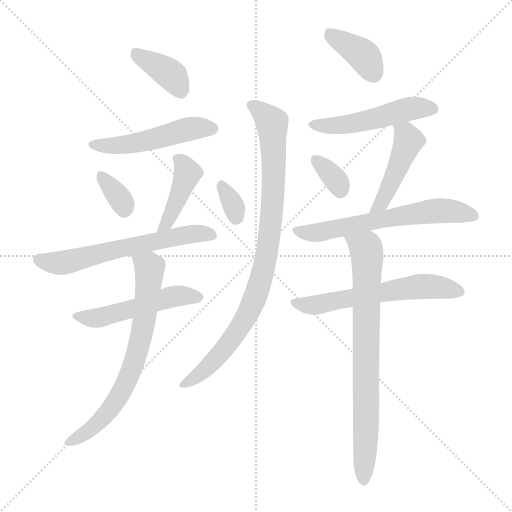
t = 0.00 s
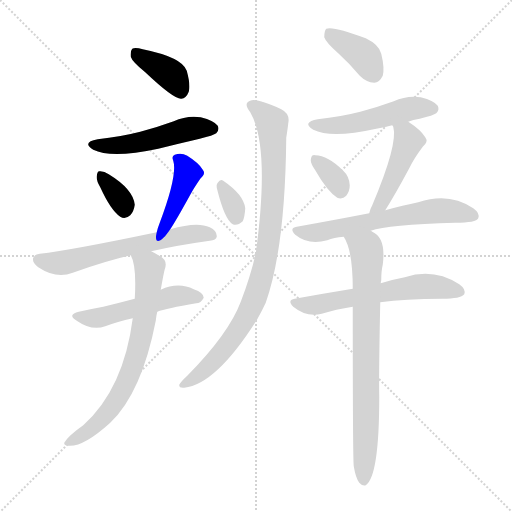
t = 2.15 s
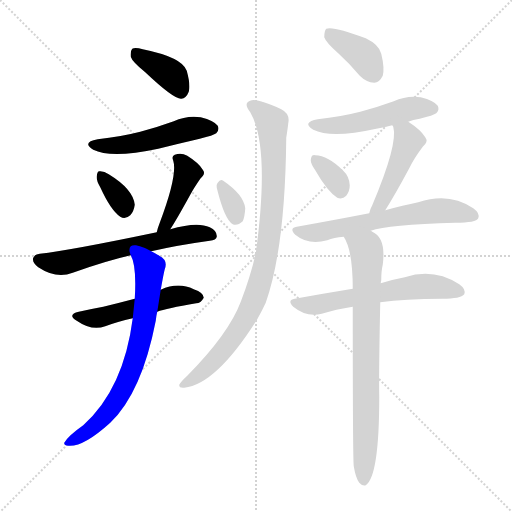
t = 4.31 s
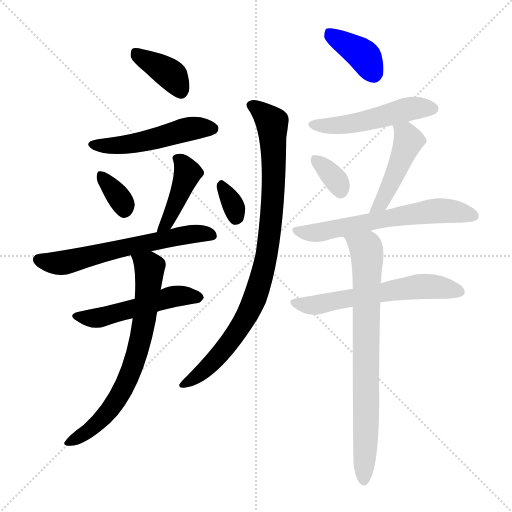
t = 6.46 s
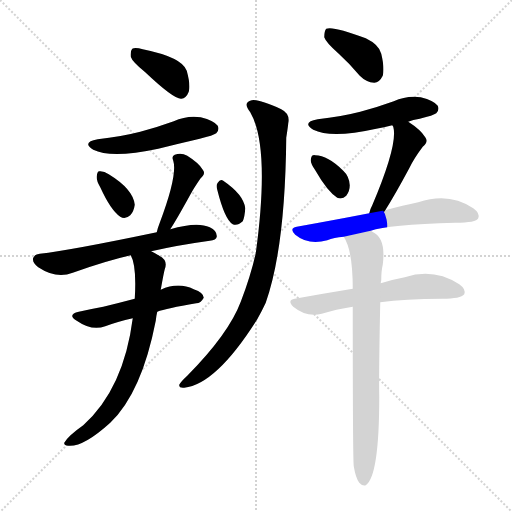
t = 8.61 s
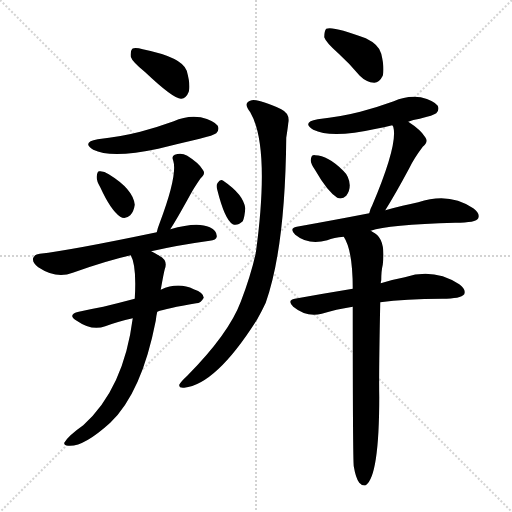
t = 10.77 s

The animated SVG that drew these frames (rendered in a browser with its animation timeline set to each time). Animation: 16 CSS @keyframes rules; one cycle of 10.77 s.

<svg version="1.1" viewBox="0 0 1024 1024" xmlns="http://www.w3.org/2000/svg">
  <g stroke="lightgray" stroke-dasharray="1,1" stroke-width="1" transform="scale(4, 4)">
    <line x1="0" y1="0" x2="256" y2="256"></line>
    <line x1="256" y1="0" x2="0" y2="256"></line>
    <line x1="128" y1="0" x2="128" y2="256"></line>
    <line x1="0" y1="128" x2="256" y2="128"></line>
  </g>
<g transform="scale(1, -1) translate(0, -900)">
   <style type="text/css">
    @keyframes keyframes0 {
      from {
       stroke: blue;
       stroke-dashoffset: 382;
       stroke-width: 128;
       }
       55% {
       animation-timing-function: step-end;
       stroke: blue;
       stroke-dashoffset: 0;
       stroke-width: 128;
       }
       to {
       stroke: black;
       stroke-width: 1024;
       }
       }
       #make-me-a-hanzi-animation-0 {
         animation: keyframes0 0.560872s both;
         animation-delay: 0.000000s;
         animation-timing-function: linear;
       }
    @keyframes keyframes1 {
      from {
       stroke: blue;
       stroke-dashoffset: 497;
       stroke-width: 128;
       }
       62% {
       animation-timing-function: step-end;
       stroke: blue;
       stroke-dashoffset: 0;
       stroke-width: 128;
       }
       to {
       stroke: black;
       stroke-width: 1024;
       }
       }
       #make-me-a-hanzi-animation-1 {
         animation: keyframes1 0.654460s both;
         animation-delay: 0.560872s;
         animation-timing-function: linear;
       }
    @keyframes keyframes2 {
      from {
       stroke: blue;
       stroke-dashoffset: 341;
       stroke-width: 128;
       }
       53% {
       animation-timing-function: step-end;
       stroke: blue;
       stroke-dashoffset: 0;
       stroke-width: 128;
       }
       to {
       stroke: black;
       stroke-width: 1024;
       }
       }
       #make-me-a-hanzi-animation-2 {
         animation: keyframes2 0.527507s both;
         animation-delay: 1.215332s;
         animation-timing-function: linear;
       }
    @keyframes keyframes3 {
      from {
       stroke: blue;
       stroke-dashoffset: 418;
       stroke-width: 128;
       }
       58% {
       animation-timing-function: step-end;
       stroke: blue;
       stroke-dashoffset: 0;
       stroke-width: 128;
       }
       to {
       stroke: black;
       stroke-width: 1024;
       }
       }
       #make-me-a-hanzi-animation-3 {
         animation: keyframes3 0.590169s both;
         animation-delay: 1.742839s;
         animation-timing-function: linear;
       }
    @keyframes keyframes4 {
      from {
       stroke: blue;
       stroke-dashoffset: 610;
       stroke-width: 128;
       }
       67% {
       animation-timing-function: step-end;
       stroke: blue;
       stroke-dashoffset: 0;
       stroke-width: 128;
       }
       to {
       stroke: black;
       stroke-width: 1024;
       }
       }
       #make-me-a-hanzi-animation-4 {
         animation: keyframes4 0.746419s both;
         animation-delay: 2.333008s;
         animation-timing-function: linear;
       }
    @keyframes keyframes5 {
      from {
       stroke: blue;
       stroke-dashoffset: 507;
       stroke-width: 128;
       }
       62% {
       animation-timing-function: step-end;
       stroke: blue;
       stroke-dashoffset: 0;
       stroke-width: 128;
       }
       to {
       stroke: black;
       stroke-width: 1024;
       }
       }
       #make-me-a-hanzi-animation-5 {
         animation: keyframes5 0.662598s both;
         animation-delay: 3.079427s;
         animation-timing-function: linear;
       }
    @keyframes keyframes6 {
      from {
       stroke: blue;
       stroke-dashoffset: 702;
       stroke-width: 128;
       }
       70% {
       animation-timing-function: step-end;
       stroke: blue;
       stroke-dashoffset: 0;
       stroke-width: 128;
       }
       to {
       stroke: black;
       stroke-width: 1024;
       }
       }
       #make-me-a-hanzi-animation-6 {
         animation: keyframes6 0.821289s both;
         animation-delay: 3.742025s;
         animation-timing-function: linear;
       }
    @keyframes keyframes7 {
      from {
       stroke: blue;
       stroke-dashoffset: 324;
       stroke-width: 128;
       }
       51% {
       animation-timing-function: step-end;
       stroke: blue;
       stroke-dashoffset: 0;
       stroke-width: 128;
       }
       to {
       stroke: black;
       stroke-width: 1024;
       }
       }
       #make-me-a-hanzi-animation-7 {
         animation: keyframes7 0.513672s both;
         animation-delay: 4.563314s;
         animation-timing-function: linear;
       }
    @keyframes keyframes8 {
      from {
       stroke: blue;
       stroke-dashoffset: 890;
       stroke-width: 128;
       }
       74% {
       animation-timing-function: step-end;
       stroke: blue;
       stroke-dashoffset: 0;
       stroke-width: 128;
       }
       to {
       stroke: black;
       stroke-width: 1024;
       }
       }
       #make-me-a-hanzi-animation-8 {
         animation: keyframes8 0.974284s both;
         animation-delay: 5.076986s;
         animation-timing-function: linear;
       }
    @keyframes keyframes9 {
      from {
       stroke: blue;
       stroke-dashoffset: 381;
       stroke-width: 128;
       }
       55% {
       animation-timing-function: step-end;
       stroke: blue;
       stroke-dashoffset: 0;
       stroke-width: 128;
       }
       to {
       stroke: black;
       stroke-width: 1024;
       }
       }
       #make-me-a-hanzi-animation-9 {
         animation: keyframes9 0.560059s both;
         animation-delay: 6.051270s;
         animation-timing-function: linear;
       }
    @keyframes keyframes10 {
      from {
       stroke: blue;
       stroke-dashoffset: 497;
       stroke-width: 128;
       }
       62% {
       animation-timing-function: step-end;
       stroke: blue;
       stroke-dashoffset: 0;
       stroke-width: 128;
       }
       to {
       stroke: black;
       stroke-width: 1024;
       }
       }
       #make-me-a-hanzi-animation-10 {
         animation: keyframes10 0.654460s both;
         animation-delay: 6.611328s;
         animation-timing-function: linear;
       }
    @keyframes keyframes11 {
      from {
       stroke: blue;
       stroke-dashoffset: 340;
       stroke-width: 128;
       }
       53% {
       animation-timing-function: step-end;
       stroke: blue;
       stroke-dashoffset: 0;
       stroke-width: 128;
       }
       to {
       stroke: black;
       stroke-width: 1024;
       }
       }
       #make-me-a-hanzi-animation-11 {
         animation: keyframes11 0.526693s both;
         animation-delay: 7.265788s;
         animation-timing-function: linear;
       }
    @keyframes keyframes12 {
      from {
       stroke: blue;
       stroke-dashoffset: 454;
       stroke-width: 128;
       }
       60% {
       animation-timing-function: step-end;
       stroke: blue;
       stroke-dashoffset: 0;
       stroke-width: 128;
       }
       to {
       stroke: black;
       stroke-width: 1024;
       }
       }
       #make-me-a-hanzi-animation-12 {
         animation: keyframes12 0.619466s both;
         animation-delay: 7.792480s;
         animation-timing-function: linear;
       }
    @keyframes keyframes13 {
      from {
       stroke: blue;
       stroke-dashoffset: 616;
       stroke-width: 128;
       }
       67% {
       animation-timing-function: step-end;
       stroke: blue;
       stroke-dashoffset: 0;
       stroke-width: 128;
       }
       to {
       stroke: black;
       stroke-width: 1024;
       }
       }
       #make-me-a-hanzi-animation-13 {
         animation: keyframes13 0.751302s both;
         animation-delay: 8.411947s;
         animation-timing-function: linear;
       }
    @keyframes keyframes14 {
      from {
       stroke: blue;
       stroke-dashoffset: 593;
       stroke-width: 128;
       }
       66% {
       animation-timing-function: step-end;
       stroke: blue;
       stroke-dashoffset: 0;
       stroke-width: 128;
       }
       to {
       stroke: black;
       stroke-width: 1024;
       }
       }
       #make-me-a-hanzi-animation-14 {
         animation: keyframes14 0.732585s both;
         animation-delay: 9.163249s;
         animation-timing-function: linear;
       }
    @keyframes keyframes15 {
      from {
       stroke: blue;
       stroke-dashoffset: 764;
       stroke-width: 128;
       }
       71% {
       animation-timing-function: step-end;
       stroke: blue;
       stroke-dashoffset: 0;
       stroke-width: 128;
       }
       to {
       stroke: black;
       stroke-width: 1024;
       }
       }
       #make-me-a-hanzi-animation-15 {
         animation: keyframes15 0.871745s both;
         animation-delay: 9.895833s;
         animation-timing-function: linear;
       }
</style>
<path d="M 290.5 755.5 Q 347.5 701.5 362.5 702.5 Q 372.5 703.5 377.5 716.5 Q 381.5 729.5 373.5 758.5 Q 364.5 785.5 285.5 801.5 Q 270.5 805.5 264.5 802.5 Q 260.5 798.5 261.5 786.5 Q 264.5 776.5 290.5 755.5 Z" fill="lightgray"></path> 
<path d="M 195.5 621.5 Q 162.5 615.5 186.5 600.5 Q 222.5 582.5 316.5 602.5 Q 356.5 612.5 399.5 622.5 Q 427.5 629.5 432.5 633.5 Q 439.5 640.5 435.5 648.5 Q 428.5 658.5 401.5 665.5 Q 373.5 669.5 347.5 657.5 Q 314.5 645.5 280.5 636.5 Q 241.5 626.5 195.5 621.5 Z" fill="lightgray"></path> 
<path d="M 200.5 525.5 Q 221.5 479.5 240.5 466.5 Q 250.5 460.5 260.5 469.5 Q 267.5 476.5 269.5 490.5 Q 266.5 521.5 217.5 551.5 Q 207.5 558.5 198.5 557.5 Q 194.5 557.5 193.5 547.5 Q 192.5 538.5 200.5 525.5 Z" fill="lightgray"></path> 
<path d="M 340.5 441.5 Q 352.5 459.5 380.5 510.5 Q 387.5 523.5 400.5 542.5 Q 412.5 552.5 405.5 560.5 Q 398.5 573.5 374.5 588.5 Q 362.5 595.5 349.5 590.5 Q 342.5 587.5 346.5 578.5 Q 355.5 550.5 319.5 454.5 Q 315.5 444.5 313.5 435.5 C 306.5 406.5 324.5 416.5 340.5 441.5 Z" fill="lightgray"></path> 
<path d="M 302.5 397.5 Q 354.5 409.5 419.5 418.5 Q 432.5 419.5 433.5 426.5 Q 434.5 438.5 419.5 445.5 Q 394.5 457.5 340.5 441.5 L 313.5 435.5 Q 141.5 399.5 79.5 392.5 Q 69.5 391.5 66.5 384.5 Q 63.5 375.5 76.5 365.5 Q 112.5 341.5 145.5 354.5 Q 212.5 378.5 261.5 389.5 L 302.5 397.5 Z" fill="lightgray"></path> 
<path d="M 314.5 276.5 Q 332.5 283.5 392.5 293.5 Q 401.5 293.5 407.5 304.5 Q 407.5 314.5 387.5 321.5 Q 356.5 336.5 321.5 320.5 L 269.5 302.5 Q 235.5 293.5 206.5 286.5 Q 184.5 282.5 157.5 276.5 Q 133.5 270.5 153.5 258.5 Q 183.5 237.5 210.5 247.5 Q 234.5 256.5 265.5 263.5 L 314.5 276.5 Z" fill="lightgray"></path> 
<path d="M 265.5 263.5 Q 247.5 122.5 166.5 49.5 Q 136.5 28.5 128.5 14.5 Q 127.5 8.5 136.5 8.5 Q 166.5 5.5 220.5 54.5 Q 283.5 114.5 311.5 258.5 Q 312.5 268.5 314.5 276.5 L 321.5 320.5 Q 327.5 354.5 329.5 361.5 Q 336.5 379.5 318.5 388.5 Q 309.5 394.5 302.5 397.5 C 276.5 411.5 250.5 417.5 261.5 389.5 Q 273.5 368.5 269.5 302.5 L 265.5 263.5 Z" fill="lightgray"></path> 
<path d="M 434.5 520.5 Q 449.5 460.5 465.5 451.5 Q 474.5 447.5 485.5 457.5 Q 489.5 466.5 490.5 483.5 Q 487.5 510.5 446.5 538.5 Q 440.5 542.5 435.5 534.5 Q 431.5 530.5 434.5 520.5 Z" fill="lightgray"></path> 
<path d="M 500.5 675.5 Q 540.5 606.5 511.5 393.5 Q 501.5 348.5 481.5 296.5 Q 457.5 232.5 374.5 148.5 Q 361.5 136.5 358.5 130.5 Q 357.5 123.5 368.5 124.5 Q 432.5 131.5 514.5 261.5 Q 523.5 277.5 531.5 294.5 Q 570.5 405.5 572.5 624.5 Q 575.5 643.5 576.5 653.5 Q 580.5 672.5 562.5 681.5 Q 516.5 702.5 503.5 699.5 Q 484.5 695.5 500.5 675.5 Z" fill="lightgray"></path> 
<path d="M 677.5 792.5 Q 698.5 773.5 719.5 748.5 Q 732.5 735.5 748.5 734.5 Q 758.5 734.5 765.5 748.5 Q 769.5 763.5 762.5 792.5 Q 758.5 810.5 731.5 823.5 Q 665.5 848.5 652.5 842.5 Q 648.5 838.5 648.5 825.5 Q 651.5 815.5 677.5 792.5 Z" fill="lightgray"></path> 
<path d="M 816.5 656.5 Q 825.5 660.5 839.5 662.5 Q 867.5 669.5 872.5 673.5 Q 879.5 680.5 875.5 688.5 Q 868.5 698.5 841.5 705.5 Q 813.5 709.5 787.5 697.5 Q 754.5 685.5 720.5 676.5 Q 681.5 666.5 635.5 661.5 Q 602.5 655.5 626.5 640.5 Q 662.5 622.5 752.5 642.5 Q 767.5 645.5 784.5 649.5 L 816.5 656.5 Z" fill="lightgray"></path> 
<path d="M 630.5 559.5 Q 654.5 517.5 674.5 504.5 Q 684.5 500.5 692.5 508.5 Q 699.5 517.5 699.5 529.5 Q 698.5 547.5 686.5 558.5 Q 655.5 589.5 630.5 589.5 Q 627.5 590.5 626.5 589.5 Q 622.5 589.5 621.5 579.5 Q 621.5 572.5 630.5 559.5 Z" fill="lightgray"></path> 
<path d="M 770.5 479.5 Q 789.5 509.5 818.5 563.5 Q 827.5 582.5 845.5 606.5 Q 857.5 616.5 850.5 625.5 Q 841.5 640.5 816.5 656.5 C 791.5 673.5 772.5 677.5 784.5 649.5 Q 785.5 648.5 786.5 646.5 Q 796.5 612.5 744.5 489.5 Q 740.5 482.5 738.5 473.5 C 730.5 444.5 754.5 454.5 770.5 479.5 Z" fill="lightgray"></path> 
<path d="M 741.5 438.5 Q 775.5 450.5 910.5 454.5 Q 952.5 454.5 956.5 463.5 Q 960.5 473.5 946.5 483.5 Q 898.5 516.5 836.5 495.5 Q 806.5 489.5 770.5 479.5 L 738.5 473.5 Q 671.5 460.5 593.5 446.5 Q 577.5 443.5 590.5 430.5 Q 617.5 408.5 654.5 419.5 Q 667.5 425.5 687.5 426.5 L 741.5 438.5 Z" fill="lightgray"></path> 
<path d="M 760.5 295.5 Q 809.5 302.5 884.5 302.5 Q 921.5 302.5 928.5 311.5 Q 932.5 321.5 918.5 331.5 Q 867.5 364.5 809.5 345.5 Q 787.5 341.5 761.5 333.5 L 705.5 322.5 Q 650.5 313.5 589.5 302.5 Q 573.5 299.5 586.5 286.5 Q 613.5 264.5 643.5 272.5 Q 671.5 281.5 705.5 286.5 L 760.5 295.5 Z" fill="lightgray"></path> 
<path d="M 707.5 -32.5 Q 711.5 -56.5 718.5 -65.5 Q 724.5 -72.5 731.5 -70.5 Q 758.5 -52.5 758.5 106.5 Q 757.5 149.5 760.5 295.5 L 761.5 333.5 Q 761.5 336.5 762.5 339.5 Q 762.5 358.5 765.5 370.5 Q 772.5 424.5 744.5 436.5 Q 743.5 437.5 741.5 438.5 C 716.5 455.5 674.5 453.5 687.5 426.5 Q 705.5 399.5 705.5 322.5 L 705.5 286.5 Q 705.5 -16.5 707.5 -32.5 Z" fill="lightgray"></path> 
      <clipPath id="make-me-a-hanzi-clip-0">
      <path d="M 290.5 755.5 Q 347.5 701.5 362.5 702.5 Q 372.5 703.5 377.5 716.5 Q 381.5 729.5 373.5 758.5 Q 364.5 785.5 285.5 801.5 Q 270.5 805.5 264.5 802.5 Q 260.5 798.5 261.5 786.5 Q 264.5 776.5 290.5 755.5 Z" fill="lightgray"></path>
      </clipPath>
      <path clip-path="url(#make-me-a-hanzi-clip-0)" d="M 269.5 796.5 L 340.5 751.5 L 361.5 715.5 " fill="none" id="make-me-a-hanzi-animation-0" stroke-dasharray="254 508" stroke-linecap="round"></path>

      <clipPath id="make-me-a-hanzi-clip-1">
      <path d="M 195.5 621.5 Q 162.5 615.5 186.5 600.5 Q 222.5 582.5 316.5 602.5 Q 356.5 612.5 399.5 622.5 Q 427.5 629.5 432.5 633.5 Q 439.5 640.5 435.5 648.5 Q 428.5 658.5 401.5 665.5 Q 373.5 669.5 347.5 657.5 Q 314.5 645.5 280.5 636.5 Q 241.5 626.5 195.5 621.5 Z" fill="lightgray"></path>
      </clipPath>
      <path clip-path="url(#make-me-a-hanzi-clip-1)" d="M 188.5 612.5 L 213.5 607.5 L 283.5 615.5 L 382.5 643.5 L 424.5 642.5 " fill="none" id="make-me-a-hanzi-animation-1" stroke-dasharray="369 738" stroke-linecap="round"></path>

      <clipPath id="make-me-a-hanzi-clip-2">
      <path d="M 200.5 525.5 Q 221.5 479.5 240.5 466.5 Q 250.5 460.5 260.5 469.5 Q 267.5 476.5 269.5 490.5 Q 266.5 521.5 217.5 551.5 Q 207.5 558.5 198.5 557.5 Q 194.5 557.5 193.5 547.5 Q 192.5 538.5 200.5 525.5 Z" fill="lightgray"></path>
      </clipPath>
      <path clip-path="url(#make-me-a-hanzi-clip-2)" d="M 202.5 549.5 L 244.5 496.5 L 248.5 479.5 " fill="none" id="make-me-a-hanzi-animation-2" stroke-dasharray="213 426" stroke-linecap="round"></path>

      <clipPath id="make-me-a-hanzi-clip-3">
      <path d="M 340.5 441.5 Q 352.5 459.5 380.5 510.5 Q 387.5 523.5 400.5 542.5 Q 412.5 552.5 405.5 560.5 Q 398.5 573.5 374.5 588.5 Q 362.5 595.5 349.5 590.5 Q 342.5 587.5 346.5 578.5 Q 355.5 550.5 319.5 454.5 Q 315.5 444.5 313.5 435.5 C 306.5 406.5 324.5 416.5 340.5 441.5 Z" fill="lightgray"></path>
      </clipPath>
      <path clip-path="url(#make-me-a-hanzi-clip-3)" d="M 357.5 582.5 L 374.5 551.5 L 344.5 475.5 L 319.5 438.5 " fill="none" id="make-me-a-hanzi-animation-3" stroke-dasharray="290 580" stroke-linecap="round"></path>

      <clipPath id="make-me-a-hanzi-clip-4">
      <path d="M 302.5 397.5 Q 354.5 409.5 419.5 418.5 Q 432.5 419.5 433.5 426.5 Q 434.5 438.5 419.5 445.5 Q 394.5 457.5 340.5 441.5 L 313.5 435.5 Q 141.5 399.5 79.5 392.5 Q 69.5 391.5 66.5 384.5 Q 63.5 375.5 76.5 365.5 Q 112.5 341.5 145.5 354.5 Q 212.5 378.5 261.5 389.5 L 302.5 397.5 Z" fill="lightgray"></path>
      </clipPath>
      <path clip-path="url(#make-me-a-hanzi-clip-4)" d="M 77.5 381.5 L 124.5 373.5 L 354.5 428.5 L 399.5 433.5 L 423.5 429.5 " fill="none" id="make-me-a-hanzi-animation-4" stroke-dasharray="482 964" stroke-linecap="round"></path>

      <clipPath id="make-me-a-hanzi-clip-5">
      <path d="M 314.5 276.5 Q 332.5 283.5 392.5 293.5 Q 401.5 293.5 407.5 304.5 Q 407.5 314.5 387.5 321.5 Q 356.5 336.5 321.5 320.5 L 269.5 302.5 Q 235.5 293.5 206.5 286.5 Q 184.5 282.5 157.5 276.5 Q 133.5 270.5 153.5 258.5 Q 183.5 237.5 210.5 247.5 Q 234.5 256.5 265.5 263.5 L 314.5 276.5 Z" fill="lightgray"></path>
      </clipPath>
      <path clip-path="url(#make-me-a-hanzi-clip-5)" d="M 153.5 267.5 L 199.5 264.5 L 335.5 304.5 L 398.5 305.5 " fill="none" id="make-me-a-hanzi-animation-5" stroke-dasharray="379 758" stroke-linecap="round"></path>

      <clipPath id="make-me-a-hanzi-clip-6">
      <path d="M 265.5 263.5 Q 247.5 122.5 166.5 49.5 Q 136.5 28.5 128.5 14.5 Q 127.5 8.5 136.5 8.5 Q 166.5 5.5 220.5 54.5 Q 283.5 114.5 311.5 258.5 Q 312.5 268.5 314.5 276.5 L 321.5 320.5 Q 327.5 354.5 329.5 361.5 Q 336.5 379.5 318.5 388.5 Q 309.5 394.5 302.5 397.5 C 276.5 411.5 250.5 417.5 261.5 389.5 Q 273.5 368.5 269.5 302.5 L 265.5 263.5 Z" fill="lightgray"></path>
      </clipPath>
      <path clip-path="url(#make-me-a-hanzi-clip-6)" d="M 268.5 387.5 L 299.5 364.5 L 289.5 266.5 L 265.5 165.5 L 240.5 111.5 L 201.5 58.5 L 160.5 26.5 L 135.5 15.5 " fill="none" id="make-me-a-hanzi-animation-6" stroke-dasharray="574 1148" stroke-linecap="round"></path>

      <clipPath id="make-me-a-hanzi-clip-7">
      <path d="M 434.5 520.5 Q 449.5 460.5 465.5 451.5 Q 474.5 447.5 485.5 457.5 Q 489.5 466.5 490.5 483.5 Q 487.5 510.5 446.5 538.5 Q 440.5 542.5 435.5 534.5 Q 431.5 530.5 434.5 520.5 Z" fill="lightgray"></path>
      </clipPath>
      <path clip-path="url(#make-me-a-hanzi-clip-7)" d="M 444.5 526.5 L 466.5 490.5 L 470.5 464.5 " fill="none" id="make-me-a-hanzi-animation-7" stroke-dasharray="196 392" stroke-linecap="round"></path>

      <clipPath id="make-me-a-hanzi-clip-8">
      <path d="M 500.5 675.5 Q 540.5 606.5 511.5 393.5 Q 501.5 348.5 481.5 296.5 Q 457.5 232.5 374.5 148.5 Q 361.5 136.5 358.5 130.5 Q 357.5 123.5 368.5 124.5 Q 432.5 131.5 514.5 261.5 Q 523.5 277.5 531.5 294.5 Q 570.5 405.5 572.5 624.5 Q 575.5 643.5 576.5 653.5 Q 580.5 672.5 562.5 681.5 Q 516.5 702.5 503.5 699.5 Q 484.5 695.5 500.5 675.5 Z" fill="lightgray"></path>
      </clipPath>
      <path clip-path="url(#make-me-a-hanzi-clip-8)" d="M 504.5 687.5 L 540.5 659.5 L 545.5 637.5 L 544.5 483.5 L 524.5 352.5 L 503.5 288.5 L 468.5 227.5 L 415.5 165.5 L 365.5 131.5 " fill="none" id="make-me-a-hanzi-animation-8" stroke-dasharray="762 1524" stroke-linecap="round"></path>

      <clipPath id="make-me-a-hanzi-clip-9">
      <path d="M 677.5 792.5 Q 698.5 773.5 719.5 748.5 Q 732.5 735.5 748.5 734.5 Q 758.5 734.5 765.5 748.5 Q 769.5 763.5 762.5 792.5 Q 758.5 810.5 731.5 823.5 Q 665.5 848.5 652.5 842.5 Q 648.5 838.5 648.5 825.5 Q 651.5 815.5 677.5 792.5 Z" fill="lightgray"></path>
      </clipPath>
      <path clip-path="url(#make-me-a-hanzi-clip-9)" d="M 656.5 836.5 L 723.5 792.5 L 746.5 753.5 " fill="none" id="make-me-a-hanzi-animation-9" stroke-dasharray="253 506" stroke-linecap="round"></path>

      <clipPath id="make-me-a-hanzi-clip-10">
      <path d="M 816.5 656.5 Q 825.5 660.5 839.5 662.5 Q 867.5 669.5 872.5 673.5 Q 879.5 680.5 875.5 688.5 Q 868.5 698.5 841.5 705.5 Q 813.5 709.5 787.5 697.5 Q 754.5 685.5 720.5 676.5 Q 681.5 666.5 635.5 661.5 Q 602.5 655.5 626.5 640.5 Q 662.5 622.5 752.5 642.5 Q 767.5 645.5 784.5 649.5 L 816.5 656.5 Z" fill="lightgray"></path>
      </clipPath>
      <path clip-path="url(#make-me-a-hanzi-clip-10)" d="M 628.5 652.5 L 656.5 647.5 L 699.5 651.5 L 822.5 683.5 L 864.5 682.5 " fill="none" id="make-me-a-hanzi-animation-10" stroke-dasharray="369 738" stroke-linecap="round"></path>

      <clipPath id="make-me-a-hanzi-clip-11">
      <path d="M 630.5 559.5 Q 654.5 517.5 674.5 504.5 Q 684.5 500.5 692.5 508.5 Q 699.5 517.5 699.5 529.5 Q 698.5 547.5 686.5 558.5 Q 655.5 589.5 630.5 589.5 Q 627.5 590.5 626.5 589.5 Q 622.5 589.5 621.5 579.5 Q 621.5 572.5 630.5 559.5 Z" fill="lightgray"></path>
      </clipPath>
      <path clip-path="url(#make-me-a-hanzi-clip-11)" d="M 628.5 582.5 L 665.5 547.5 L 680.5 518.5 " fill="none" id="make-me-a-hanzi-animation-11" stroke-dasharray="212 424" stroke-linecap="round"></path>

      <clipPath id="make-me-a-hanzi-clip-12">
      <path d="M 770.5 479.5 Q 789.5 509.5 818.5 563.5 Q 827.5 582.5 845.5 606.5 Q 857.5 616.5 850.5 625.5 Q 841.5 640.5 816.5 656.5 C 791.5 673.5 772.5 677.5 784.5 649.5 Q 785.5 648.5 786.5 646.5 Q 796.5 612.5 744.5 489.5 Q 740.5 482.5 738.5 473.5 C 730.5 444.5 754.5 454.5 770.5 479.5 Z" fill="lightgray"></path>
      </clipPath>
      <path clip-path="url(#make-me-a-hanzi-clip-12)" d="M 793.5 644.5 L 812.5 630.5 L 817.5 617.5 L 766.5 501.5 L 743.5 476.5 " fill="none" id="make-me-a-hanzi-animation-12" stroke-dasharray="326 652" stroke-linecap="round"></path>

      <clipPath id="make-me-a-hanzi-clip-13">
      <path d="M 741.5 438.5 Q 775.5 450.5 910.5 454.5 Q 952.5 454.5 956.5 463.5 Q 960.5 473.5 946.5 483.5 Q 898.5 516.5 836.5 495.5 Q 806.5 489.5 770.5 479.5 L 738.5 473.5 Q 671.5 460.5 593.5 446.5 Q 577.5 443.5 590.5 430.5 Q 617.5 408.5 654.5 419.5 Q 667.5 425.5 687.5 426.5 L 741.5 438.5 Z" fill="lightgray"></path>
      </clipPath>
      <path clip-path="url(#make-me-a-hanzi-clip-13)" d="M 592.5 438.5 L 643.5 435.5 L 866.5 478.5 L 947.5 468.5 " fill="none" id="make-me-a-hanzi-animation-13" stroke-dasharray="488 976" stroke-linecap="round"></path>

      <clipPath id="make-me-a-hanzi-clip-14">
      <path d="M 760.5 295.5 Q 809.5 302.5 884.5 302.5 Q 921.5 302.5 928.5 311.5 Q 932.5 321.5 918.5 331.5 Q 867.5 364.5 809.5 345.5 Q 787.5 341.5 761.5 333.5 L 705.5 322.5 Q 650.5 313.5 589.5 302.5 Q 573.5 299.5 586.5 286.5 Q 613.5 264.5 643.5 272.5 Q 671.5 281.5 705.5 286.5 L 760.5 295.5 Z" fill="lightgray"></path>
      </clipPath>
      <path clip-path="url(#make-me-a-hanzi-clip-14)" d="M 588.5 294.5 L 623.5 288.5 L 850.5 327.5 L 920.5 316.5 " fill="none" id="make-me-a-hanzi-animation-14" stroke-dasharray="465 930" stroke-linecap="round"></path>

      <clipPath id="make-me-a-hanzi-clip-15">
      <path d="M 707.5 -32.5 Q 711.5 -56.5 718.5 -65.5 Q 724.5 -72.5 731.5 -70.5 Q 758.5 -52.5 758.5 106.5 Q 757.5 149.5 760.5 295.5 L 761.5 333.5 Q 761.5 336.5 762.5 339.5 Q 762.5 358.5 765.5 370.5 Q 772.5 424.5 744.5 436.5 Q 743.5 437.5 741.5 438.5 C 716.5 455.5 674.5 453.5 687.5 426.5 Q 705.5 399.5 705.5 322.5 L 705.5 286.5 Q 705.5 -16.5 707.5 -32.5 Z" fill="lightgray"></path>
      </clipPath>
      <path clip-path="url(#make-me-a-hanzi-clip-15)" d="M 694.5 424.5 L 732.5 402.5 L 734.5 382.5 L 727.5 -61.5 " fill="none" id="make-me-a-hanzi-animation-15" stroke-dasharray="636 1272" stroke-linecap="round"></path>

</g>
</svg>
